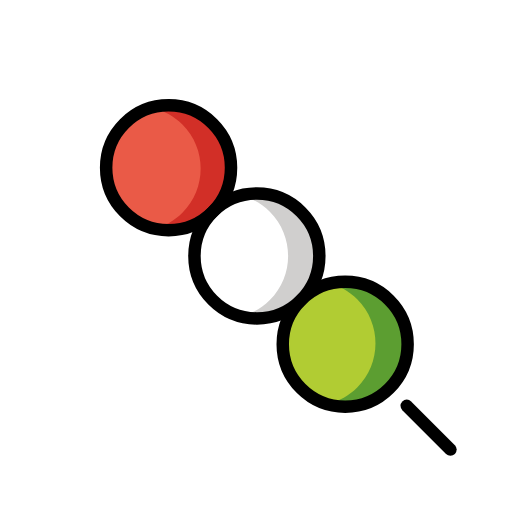
t = 0.00 s
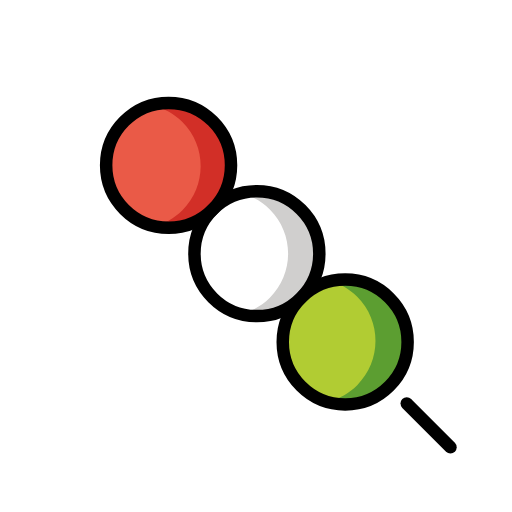
t = 0.48 s
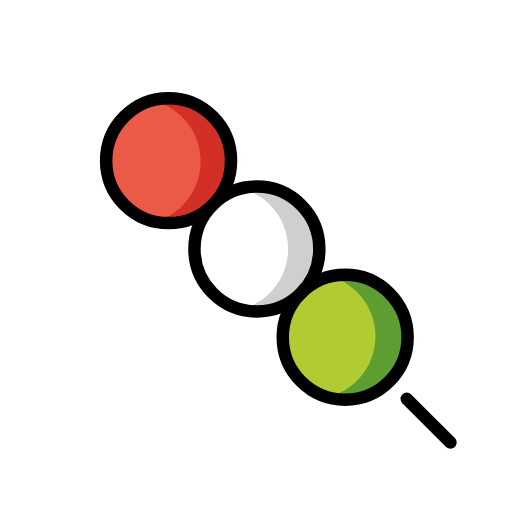
t = 1.43 s
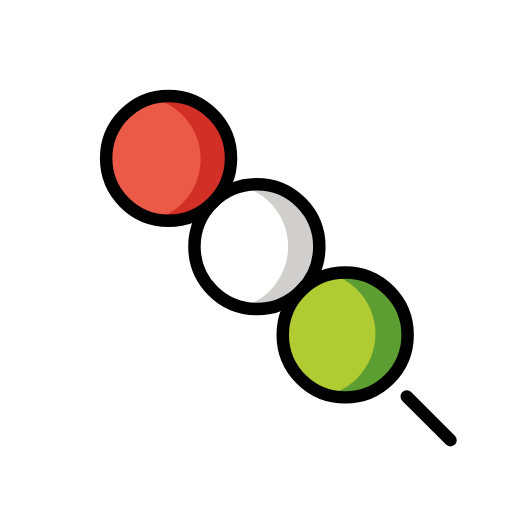
t = 1.90 s
t = 2.38 s: frame unchanged from t = 1.43 s, image omitted
t = 3.33 s: frame unchanged from t = 0.48 s, image omitted

The animated SVG that drew these frames (rendered in a browser with its animation timeline set to each time). Animation: 1 SMIL element (animateTransform=1); one cycle of 3.80 s, repeats indefinitely.

<?xml version='1.0' encoding='utf-8'?>
<svg xmlns="http://www.w3.org/2000/svg" id="emoji" viewBox="-5 -5 82 82" width="200" height="200" role="img">
  <title>OpenMoji: dango</title><g><g id="color">
    <ellipse cx="36.1418" cy="35.9995" rx="10" ry="9.9996" transform="matrix(0.7071 -0.7071 0.7071 0.7071 -14.8698 36.0984)" fill="#FFFFFF" stroke="none" />
    <ellipse cx="22.1423" cy="21.9994" rx="9.9996" ry="10.0002" transform="matrix(0.7071 -0.7071 0.7071 0.7071 -9.0706 22.1005)" fill="#ea5a47" stroke="none" />
    <path fill="#D22F27" stroke="none" d="M29.2129,14.9199c-2.5938-2.5947-6.2578-3.4551-9.5713-2.602c1.6748,0.4311,3.2607,1.291,4.5713,2.602 c3.9062,3.9053,3.9062,10.2368,0.001,14.1426c-1.3106,1.3105-2.8975,2.1699-4.5713,2.6016 c3.3135,0.8525,6.9765-0.0078,9.5713-2.6016C33.1191,25.1567,33.1191,18.8252,29.2129,14.9199z" />
    <ellipse cx="50.1423" cy="49.9995" rx="9.9993" ry="10.0003" transform="matrix(0.7071 -0.7071 0.7071 0.7071 -20.6686 50.098)" fill="#b1cc33" stroke="none" />
    <path fill="#5c9e31" stroke="none" d="M57.2129,42.9199c-2.5938-2.5937-6.2578-3.4551-9.5713-2.6015c1.6748,0.4316,3.2607,1.291,4.5713,2.6015 c3.9062,3.9063,3.9062,10.2364,0.001,14.1426c-1.3106,1.3105-2.8975,2.1699-4.5713,2.6016 c3.3135,0.8535,6.9765-0.0078,9.5713-2.6016C61.1191,53.1563,61.1191,46.8262,57.2129,42.9199z" />
    <ellipse cx="36.1423" cy="35.9994" rx="9.9996" ry="10.0002" transform="matrix(0.7071 -0.7071 0.7071 0.7071 -14.8696 36.1005)" fill="none" stroke="none" />
    <path fill="#d0cfce" stroke="none" d="M43.2129,28.9199c-2.5938-2.5947-6.2578-3.4551-9.5713-2.602c1.6748,0.4311,3.2607,1.291,4.5713,2.602 c3.9062,3.9053,3.9062,10.2364,0.001,14.1426c-1.3106,1.3105-2.8975,2.1699-4.5713,2.6016 c3.3135,0.8535,6.9765-0.0078,9.5713-2.6016C47.1191,39.1563,47.1191,32.8252,43.2129,28.9199z" />
  </g>
  <g id="hair" />
  <g id="skin" />
  <g id="skin-shadow" />
  <g id="line">
    <ellipse cx="36.1418" cy="35.9995" rx="10" ry="9.9996" transform="matrix(0.7071 -0.7071 0.7071 0.7071 -14.8698 36.0984)" fill="none" stroke="#000000" stroke-linecap="round" stroke-linejoin="round" stroke-miterlimit="10" stroke-width="2" />
    <ellipse cx="21.9997" cy="21.8575" rx="9.9998" ry="10.0003" transform="matrix(0.7071 -0.7071 0.7071 0.7071 -9.012 21.9586)" fill="none" stroke="#000000" stroke-linecap="round" stroke-linejoin="round" stroke-miterlimit="10" stroke-width="2" />
    <ellipse cx="50.2842" cy="50.1416" rx="10.0003" ry="10.0003" transform="matrix(0.7071 -0.7071 0.7071 0.7071 -20.7276 50.2424)" fill="none" stroke="#000000" stroke-linecap="round" stroke-linejoin="round" stroke-miterlimit="10" stroke-width="2" />
    <line x1="60.1426" x2="67.1426" y1="60" y2="67" fill="none" stroke="#000000" stroke-linecap="round" stroke-linejoin="round" stroke-miterlimit="10" stroke-width="2" />
  </g>
<animateTransform attributeName="transform" type="translate" values="0 0;0 -1.5;0 0" dur="3.8s" repeatCount="indefinite" /></g></svg>
